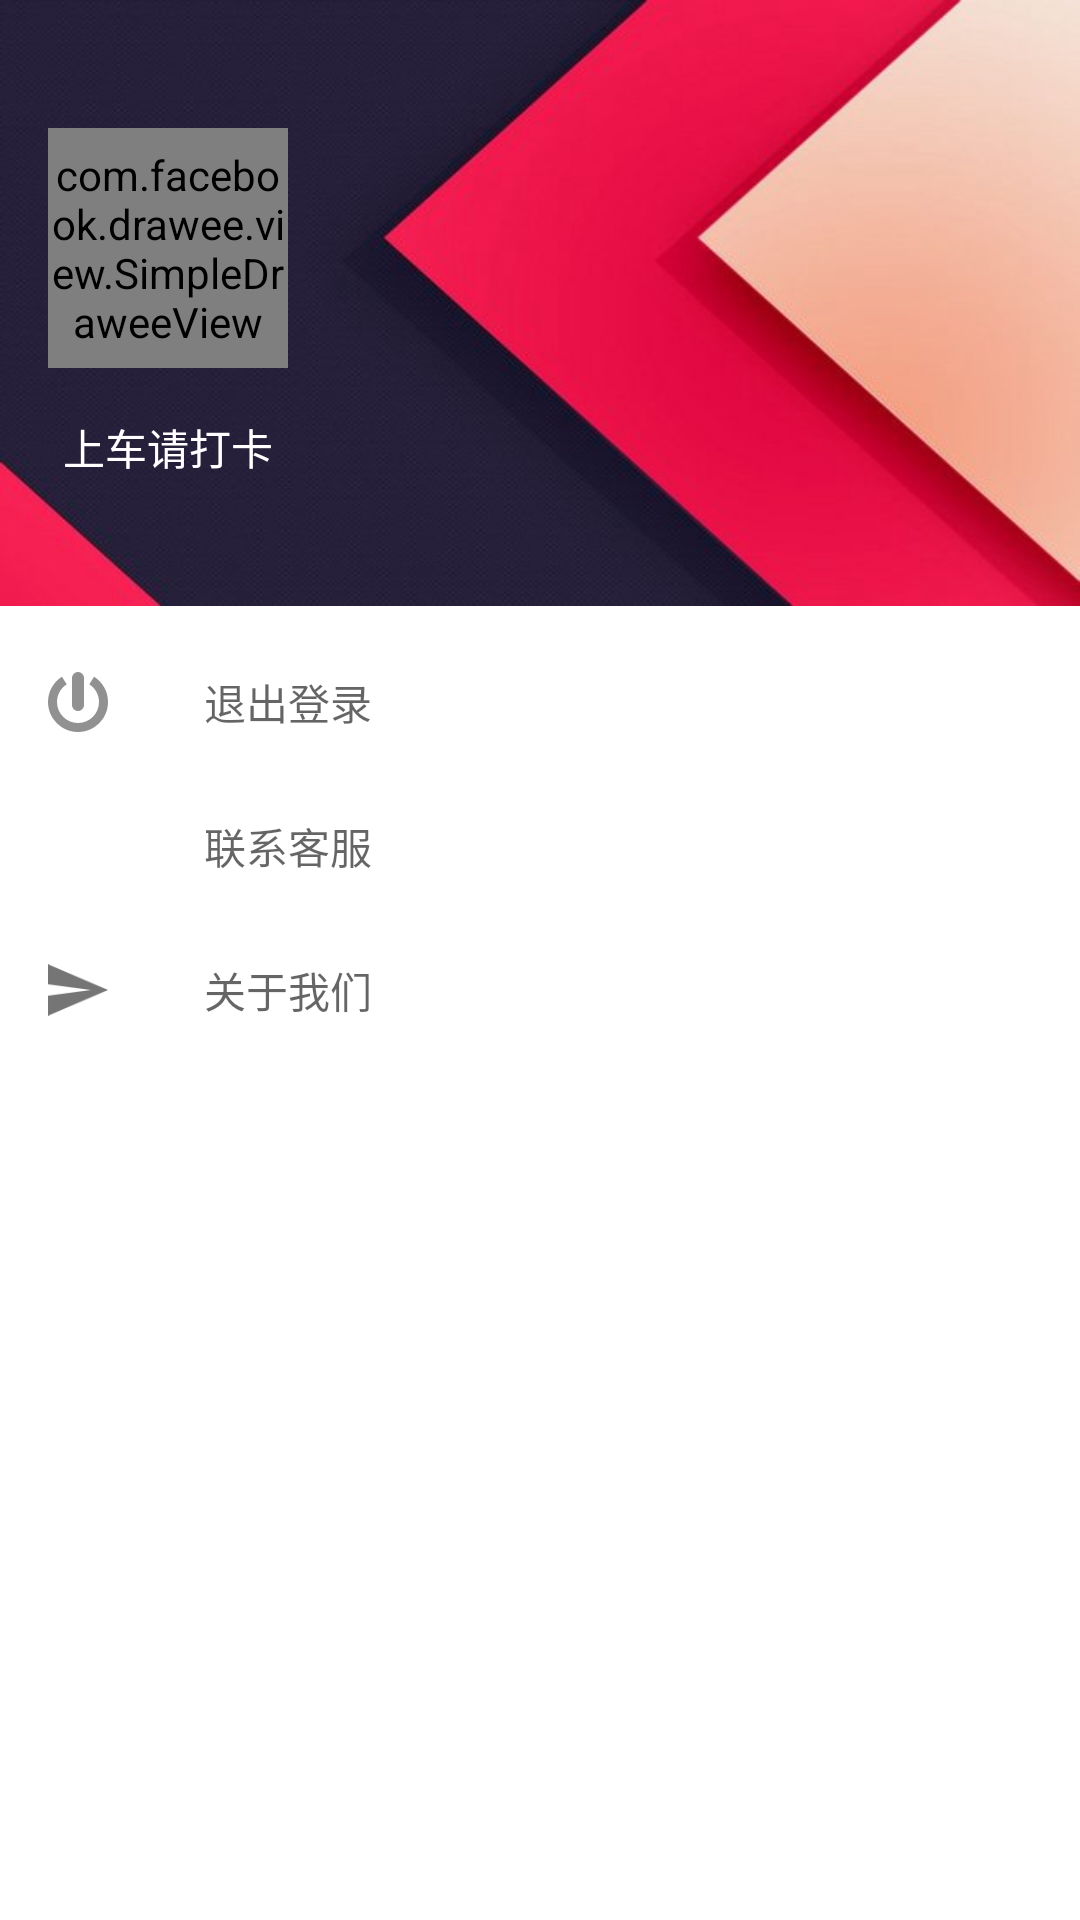

Android layout source for this screen:
<!-- AndroidManifest.xml: application theme AppTheme -->
<!-- res/layout/left_menu_layout.xml -->
<?xml version="1.0" encoding="utf-8"?>
<LinearLayout xmlns:android="http://schemas.android.com/apk/res/android"
    xmlns:app="http://schemas.android.com/apk/res-auto"
    android:id="@+id/left_menu"
    android:layout_width="match_parent"
    android:layout_height="match_parent"
    android:layout_gravity="start"
    android:background="#fff"
    android:clickable="true"
    android:orientation="vertical">

    <LinearLayout
        android:layout_width="match_parent"
        android:layout_height="202dp"
        android:layout_marginBottom="8dp"
        android:background="@mipmap/left_menu_bg"
        android:gravity="center_vertical"
        android:orientation="vertical">

        <com.facebook.drawee.view.SimpleDraweeView
            android:id="@+id/user_photo"
            android:layout_width="80dp"
            android:layout_height="80dp"
            android:layout_marginLeft="16dp"
            app:placeholderImage="@mipmap/cat_one"
            app:roundAsCircle="true" />

        <TextView
            android:id="@+id/tv_name"
            android:layout_width="80dp"
            android:layout_height="wrap_content"
            android:layout_marginLeft="16dp"
            android:layout_marginTop="16dp"
            android:gravity="center_horizontal"
            android:text="@string/menu_no_login"
            android:textColor="#fff"
            android:textSize="14sp" />

    </LinearLayout>

    <LinearLayout
        android:id="@+id/layout_quit_login"
        android:layout_width="match_parent"
        android:layout_height="48dp"
        android:gravity="center_vertical"
        android:orientation="horizontal"
        android:paddingLeft="16dp">

        <ImageView
            android:id="@+id/iv_quit_login"
            android:layout_width="20dp"
            android:layout_height="20dp"
            android:src="@mipmap/quit_login" />

        <TextView
            android:id="@+id/tv_quit_login"
            android:layout_width="wrap_content"
            android:layout_height="wrap_content"
            android:layout_marginLeft="32dp"
            android:gravity="center"
            android:paddingBottom="8dp"
            android:paddingTop="8dp"
            android:text="@string/menu_quit_login"
            android:textColor="@color/left_menu_text_color"
            android:textSize="14sp" />

    </LinearLayout>

    <LinearLayout
        android:id="@+id/layout_contact_us"
        android:layout_width="match_parent"
        android:layout_height="48dp"
        android:gravity="center_vertical"
        android:orientation="horizontal"
        android:paddingLeft="16dp">

        <ImageView
            android:id="@+id/iv_contact_us"
            android:layout_width="20dp"
            android:layout_height="20dp"
            android:src="@mipmap/contact_us" />

        <TextView
            android:id="@+id/tv_contact_us"
            android:layout_width="wrap_content"
            android:layout_height="wrap_content"
            android:layout_marginLeft="32dp"
            android:gravity="center"
            android:paddingBottom="8dp"
            android:paddingTop="8dp"
            android:text="@string/menu_contact_us"
            android:textColor="@color/left_menu_text_color"
            android:textSize="14sp" />

    </LinearLayout>


    <LinearLayout
        android:id="@+id/layout_about_us"
        android:layout_width="match_parent"
        android:layout_height="48dp"
        android:gravity="center_vertical"
        android:orientation="horizontal"
        android:paddingLeft="16dp">

        <ImageView
            android:id="@+id/iv_about_us"
            android:layout_width="20dp"
            android:layout_height="20dp"
            android:src="@mipmap/about_us" />

        <TextView
            android:id="@+id/about_us_tv"
            android:layout_width="wrap_content"
            android:layout_height="wrap_content"
            android:layout_marginLeft="32dp"
            android:gravity="center"
            android:paddingBottom="8dp"
            android:paddingTop="8dp"
            android:text="@string/menu_about"
            android:textColor="@color/left_menu_text_color"
            android:textSize="14sp" />

    </LinearLayout>

</LinearLayout>
<!-- resources referenced by this layout -->
<resources>
  <color name="left_menu_text_color">#9a000000</color>
  <!-- mipmap about_us: png bitmap (mipmap-xhdpi, 571 bytes) -->
  <!-- mipmap cat_one: png bitmap (mipmap-xhdpi, 23889 bytes) -->
  <!-- mipmap left_menu_bg: jpg bitmap (mipmap-xhdpi, 60352 bytes) -->
  <!-- mipmap quit_login: png bitmap (mipmap-xhdpi, 1404 bytes) -->
  <string name="menu_about">关于我们</string>
  <string name="menu_contact_us">联系客服</string>
  <string name="menu_no_login">上车请打卡</string>
  <string name="menu_quit_login">退出登录</string>
  <style name="AppTheme" parent="Theme.AppCompat.Light.NoActionBar">
          <item name="android:actionMenuTextColor">@android:color/white</item>
          
          <item name="colorPrimary">@color/colorPrimary</item>
          <item name="colorPrimaryDark">@color/colorPrimaryDark</item>
          <item name="colorAccent">@color/colorAccent</item>
      </style>
  <color name="colorPrimary">#FFFF5177</color>
  <color name="colorPrimaryDark">#fe3561</color>
  <color name="colorAccent">#FF4081</color>
</resources>
